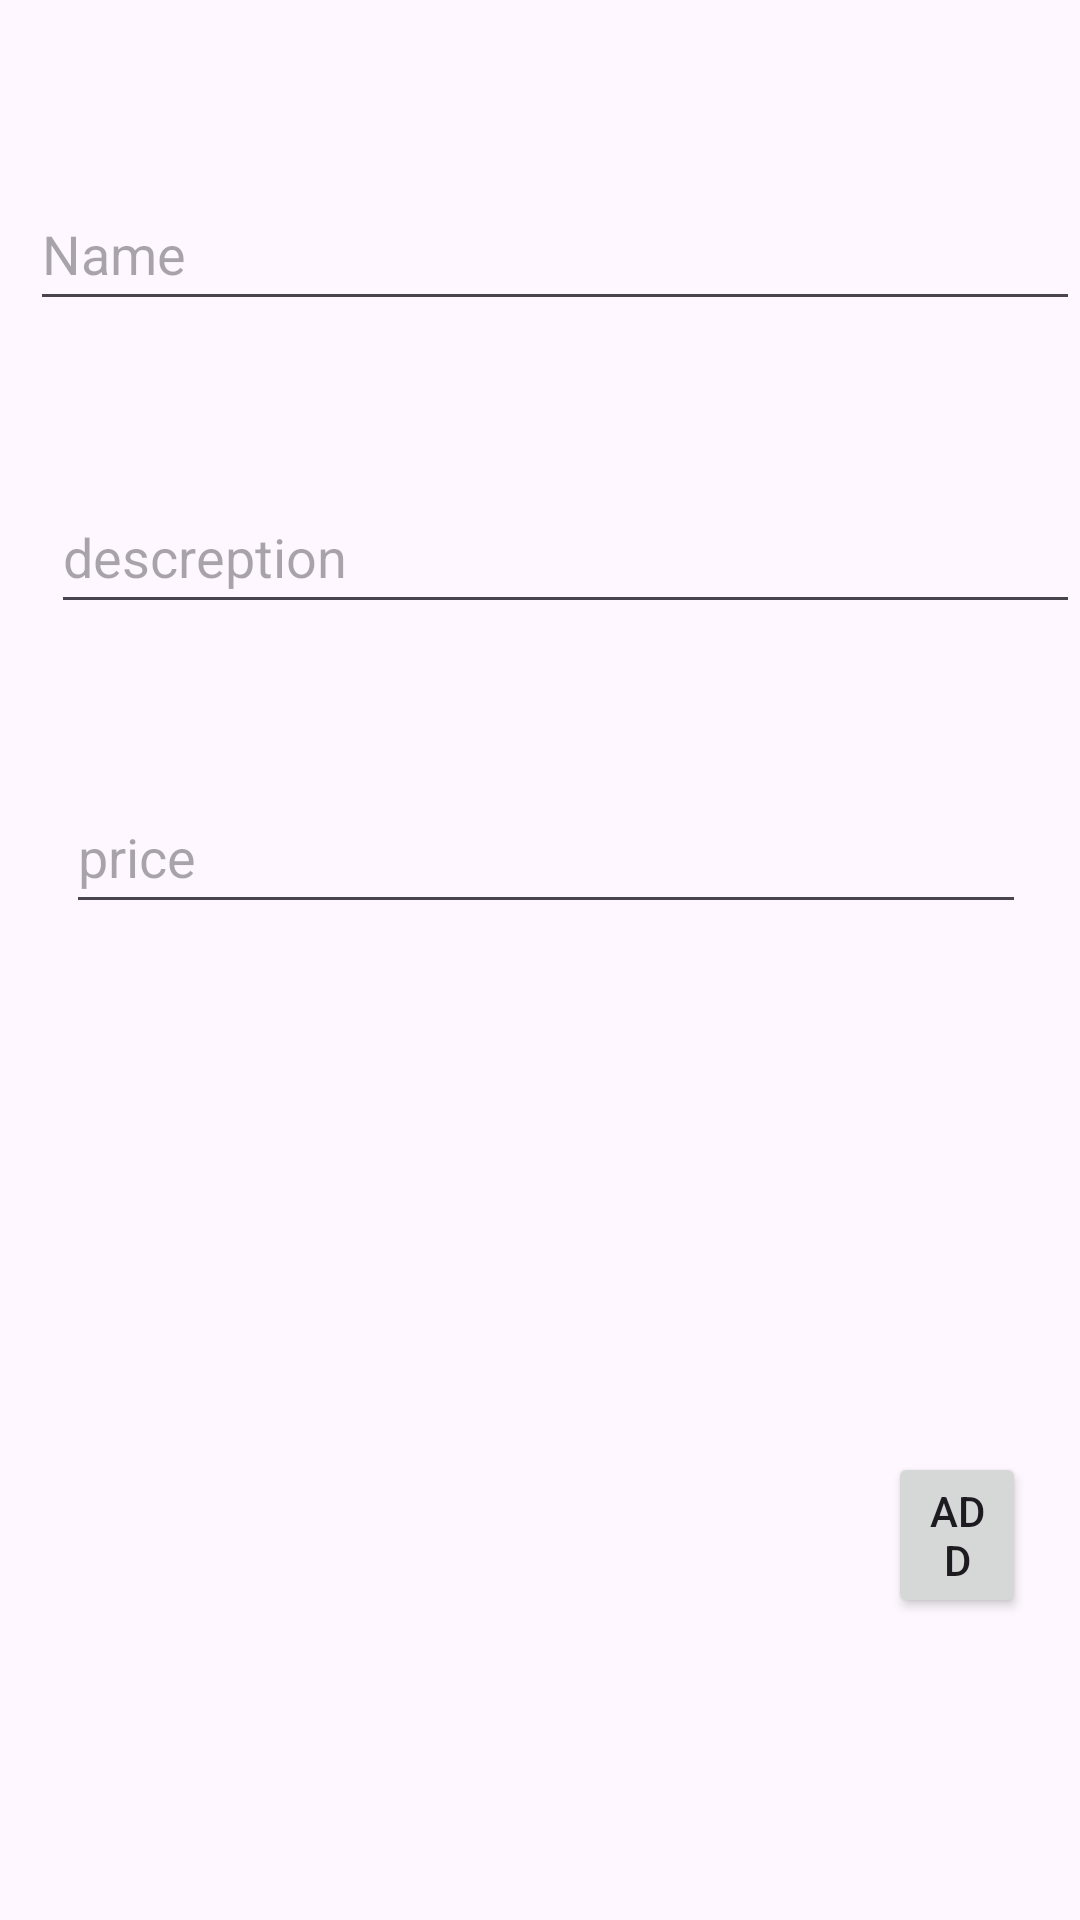

Layout XML and referenced resources for this Android screen:
<!-- AndroidManifest.xml: application theme Theme.PreExam -->
<!-- res/layout/activity_add_meuble.xml -->
<?xml version="1.0" encoding="utf-8"?>
<RelativeLayout xmlns:android="http://schemas.android.com/apk/res/android"
    xmlns:tools="http://schemas.android.com/tools"
    android:id="@+id/addMeubleLayout"
    android:layout_width="match_parent"
    android:layout_height="match_parent"
    tools:context=".AddMeubleActivity">


    <EditText
        android:id="@+id/nameEditText"
        android:layout_width="match_parent"
        android:layout_height="wrap_content"
        android:layout_alignParentStart="true"
        android:layout_alignParentLeft="true"
        android:layout_alignParentTop="true"
        android:layout_marginStart="10dp"
        android:layout_marginLeft="10dp"
        android:layout_marginTop="59dp"
        android:layout_marginRight="20dp"
        android:layout_marginBottom="20dp"
        android:hint="Name"
        android:inputType="textPersonName"
        android:minHeight="48dp"
        tools:ignore="DuplicateClickableBoundsCheck" />

    <EditText
        android:id="@+id/descriptionEditText"
        android:layout_width="match_parent"
        android:layout_height="wrap_content"
        android:layout_alignParentStart="true"
        android:layout_alignParentLeft="true"
        android:layout_alignParentTop="true"
        android:layout_marginStart="17dp"
        android:layout_marginLeft="17dp"
        android:layout_marginTop="160dp"
        android:layout_marginRight="20dp"
        android:layout_marginBottom="20dp"
        android:layout_toEndOf="@+id/nameEditText"
        android:hint="descreption"
        android:inputType="textPersonName"
        android:minHeight="48dp" />

    <EditText
        android:id="@+id/priceEditText"
        android:layout_width="match_parent"
        android:layout_height="wrap_content"
        android:layout_alignEnd="@+id/descriptionEditText"
        android:layout_alignParentStart="true"
        android:layout_alignParentLeft="true"
        android:layout_alignParentTop="true"
        android:layout_marginStart="22dp"
        android:layout_marginLeft="22dp"
        android:layout_marginTop="260dp"
        android:layout_marginEnd="18dp"
        android:layout_marginRight="20dp"
        android:layout_marginBottom="20dp"
        android:hint="price"
        android:inputType="textPersonName"
        android:minHeight="48dp" />

    <Button
        android:id="@+id/addButton"
        android:layout_width="wrap_content"
        android:layout_height="wrap_content"
        android:layout_alignParentStart="true"
        android:layout_alignParentLeft="true"
        android:layout_alignParentTop="true"
        android:layout_marginStart="296dp"
        android:layout_marginLeft="296dp"
        android:layout_marginTop="484dp"
        android:layout_marginEnd="18dp"
        android:layout_marginRight="20dp"
        android:layout_marginBottom="20dp"
        android:text="add" />


</RelativeLayout>
<!-- resources referenced by this layout -->
<resources>
  <style name="Theme.PreExam" parent="Base.Theme.PreExam" />
  <style name="Base.Theme.PreExam" parent="Theme.Material3.DayNight.NoActionBar">
          
          
      </style>
</resources>
